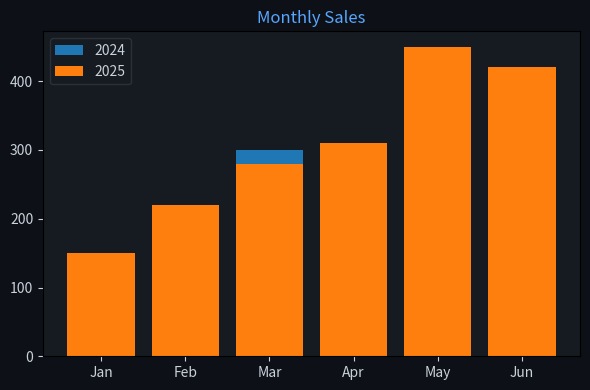

The script that saved this image: (Note: this script raises an exception after producing the figure.)
import matplotlib
matplotlib.use('Agg')
import matplotlib.pyplot as plt
import matplotlib.font_manager as fm
import json

for f in fm.fontManager.ttflist:
    if 'PingFang' in f.name:
        plt.rcParams['font.family'] = f.name
        break
plt.rcParams['axes.unicode_minus'] = False

labels = ["Jan","Feb","Mar","Apr","May","Jun"]
datasets = [{"label":"2024","data":[120,190,300,250,400,350]},{"label":"2025","data":[150,220,280,310,450,420]}]
chartType = "bar"

fig, ax = plt.subplots(figsize=(6, 4))
fig.patch.set_facecolor('#0d1117')
ax.set_facecolor('#161b22')
ax.tick_params(colors='#c9d1d9')

if chartType == 'pie':
    wedges, texts, autotexts = ax.pie(datasets[0]['data'], labels=labels, autopct='%1.1f%%',
        colors=['#238636','#1f6feb','#d29922','#f85149','#a371f7','#3fb950'],
        textprops={'color':'#c9d1d9'})
else:
    for ds in datasets:
        if chartType == 'bar':
            ax.bar(labels, ds['data'], label=ds['label'])
        elif chartType == 'line':
            ax.plot(labels, ds['data'], marker='o', label=ds['label'])
    ax.legend(facecolor='#161b22', edgecolor='#30363d', labelcolor='#c9d1d9')

ax.set_title("Monthly Sales", color='#58a6ff', fontsize=12)
plt.tight_layout()
plt.savefig("/Users/wisonzhu/projects/ag-ui-demo/.tmp/chart_x6lbey.png", dpi=100, bbox_inches='tight', facecolor='#0d1117')
